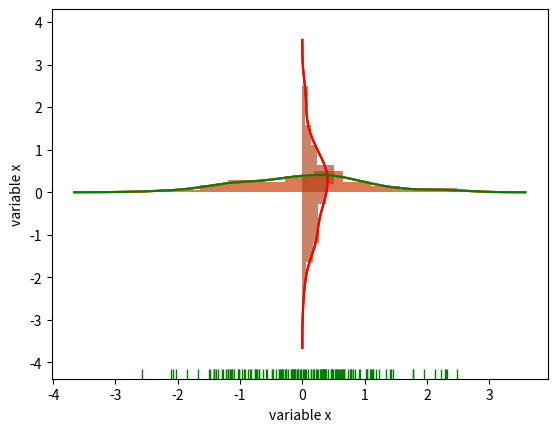

This figure's Python source:
# -*- coding: utf-8 -*-
"""
Created on Tue Oct  1 11:44:52 2019

[redacted]
"""


import numpy as np
import pandas as pd
import seaborn as sns 
import matplotlib.pyplot as plt


num = np.random.randn(150)
sns.distplot(num)

sns.distplot(num, color ='red')

label_dist = pd.Series(num, name='variable x')


## HERE IN THIS PLOT THE Y AXIS REPRESENTS PROBABILITY DENSITY FUNCTION
## x axis represent the value mentioned.
sns.distplot(label_dist)
sns.distplot(label_dist, vertical=True)
sns.distplot(label_dist, vertical=True, color='red')
sns.distplot(label_dist, vertical=True, color="red", hist=False)

sns.distplot(label_dist, color='green', hist=False, rug=True)